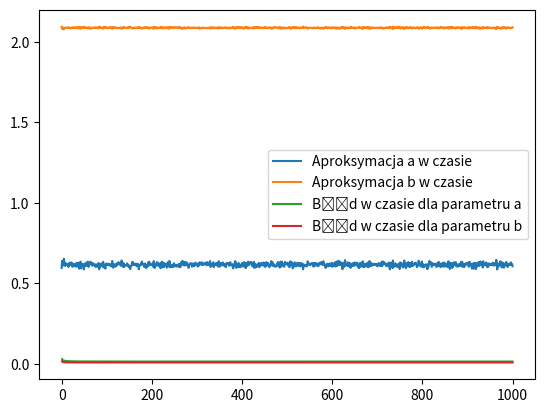

The matplotlib source for this figure:
import numpy as np
import math
import matplotlib.pyplot as plt


class Model:
    def __init__(self, response_length, a, b):
        self.y = np.zeros(response_length)
        self.x = np.linspace(0, 1, response_length)
        self.v = np.zeros(response_length)
        self.N = response_length
        self.e = np.zeros(response_length)
        # self.e = np.random.uniform(0, 1, self.N)
        self.a = a
        self.b = b

    def V(self, u, i):
        if (i - 1) < 0:
            return self.b * u
        else:
            return self.b * u + self.a * self.v[i - 1]

    def addNoise(self):
        self.e = np.random

    def Y(self, n):
        return self.v[n] + self.e[n]

    def plot_response(self, my_label):
        my_label += '(a={}, b={})'.format(self.a, self.b)
        plt.plot(self.x, self.y, label=my_label)

    def calculate_response(self, U):
        self.U = U
        for i in range(self.N):
            self.v[i] = self.V(U[i], i)
            self.y[i] = self.Y(i)

    def mnk(self):
        L = 1000  # from task nr. 5
        sum_error = np.array([0, 0], dtype=float)  # from task nr. 5
        params = np.array([self.a, self.b])

        x_for_plot = np.linspace(0, L, L)
        approximations_for_a = np.zeros(L)
        approximations_for_b = np.zeros(L)

        error_in_iterations_for_a = np.zeros(L)
        error_in_iterations_for_b = np.zeros(L)

        for i in range(L):
            self.e = np.random.uniform(0, 1, self.N)
            self.Phi = np.vstack((self.U[1:], self.y[:-1])).T

            self.tmp_z = self.e[1:] - self.e[:-1].dot(self.a)
            self.tmp_y = self.Phi @ params + self.tmp_z

            approx = np.linalg.inv(self.Phi.T @ self.Phi) @ self.Phi.T @ self.tmp_y

            sum_error += (approx - params) ** 2

            approximations_for_a[i] = approx[0]
            approximations_for_b[i] = approx[1]
            error_in_iterations_for_a[i] = sum_error[0] / i
            error_in_iterations_for_b[i] = sum_error[1] / i

        print(sum_error / L)
        self.plot_iterations(approximations_for_a, approximations_for_b, error_in_iterations_for_a,
                             error_in_iterations_for_b, x_for_plot)

    def plot_iterations(self, approx_a, approx_b, approx_err_a, approx_err_b, x):
        plt.plot(x, approx_a, label='Aproksymacja a w czasie')
        plt.legend()
        plt.show()
        plt.plot(x, approx_b, label='Aproksymacja b w czasie')
        plt.legend()
        plt.show()
        plt.plot(x, approx_err_a, label='Błąd w czasie dla parametru a')
        plt.legend()
        plt.show()
        plt.plot(x, approx_err_b, label='Błąd w czasie dla parametru b')
        plt.legend()
        plt.show()

    def instrumental_variables(self):

        L = 1000  # from task nr. 5
        sum_error = np.array([0, 0], dtype=float)  # from task nr. 5
        params = np.array([self.a, self.b])

        x_for_plot = np.linspace(0, L, L)
        approximations_for_a = np.zeros(L)
        approximations_for_b = np.zeros(L)

        error_in_iterations_for_a = np.zeros(L)
        error_in_iterations_for_b = np.zeros(L)

        for i in range(L):
            self.e = np.random.uniform(0, 1, self.N)


            self.Phi = np.vstack((self.U[1:], self.y[:-1])).T
            self.psi = np.vstack((self.U[1:], self.v[:-1])).T

            self.tmp_z = self.e[1:] - self.e[:-1].dot(self.a)
            self.tmp_y = self.Phi @ params + self.tmp_z

            approx = np.linalg.inv(self.psi.T @ self.Phi) @ self.psi.T @ self.tmp_y

            sum_error += (approx - params) ** 2

            approximations_for_a[i] = approx[0]
            approximations_for_b[i] = approx[1]
            error_in_iterations_for_a[i] = sum_error[0] / i
            error_in_iterations_for_b[i] = sum_error[1] / i

        print(sum_error / L)
        self.plot_iterations(approximations_for_a, approximations_for_b, error_in_iterations_for_a,
                             error_in_iterations_for_b, x_for_plot)
        print(approx)


samples = 10000
singal = np.random.uniform(0, 1, samples)
a = Model(response_length=samples, a=0.5, b=2)
a.calculate_response(singal)
# a.mnk()
a.instrumental_variables()
# a.plot_response('Odpowiedź impulsowa')
# a.mnk()
# plt.hist(a.U, label='Histogram wejścia U_n')
# plt.legend()
# plt.show()
# plt.hist(a.y, label='Histogram wyjścia Y_n')
# plt.legend()
# plt.show()
# plt.hist(a.e, label='Histogram szumu Z')
# plt.legend()
# plt.show()
# plt.scatter(a.U, a.y, label='Wyjście Y_n')
# plt.legend()
# plt.show()
#
# plt.plot(a.v, label='Wykres niezaszumionego V')
# plt.legend()
# plt.show()
# plt.hist(a.v, label='Histogram niezaszumionego V')
# plt.legend()
# plt.show()
